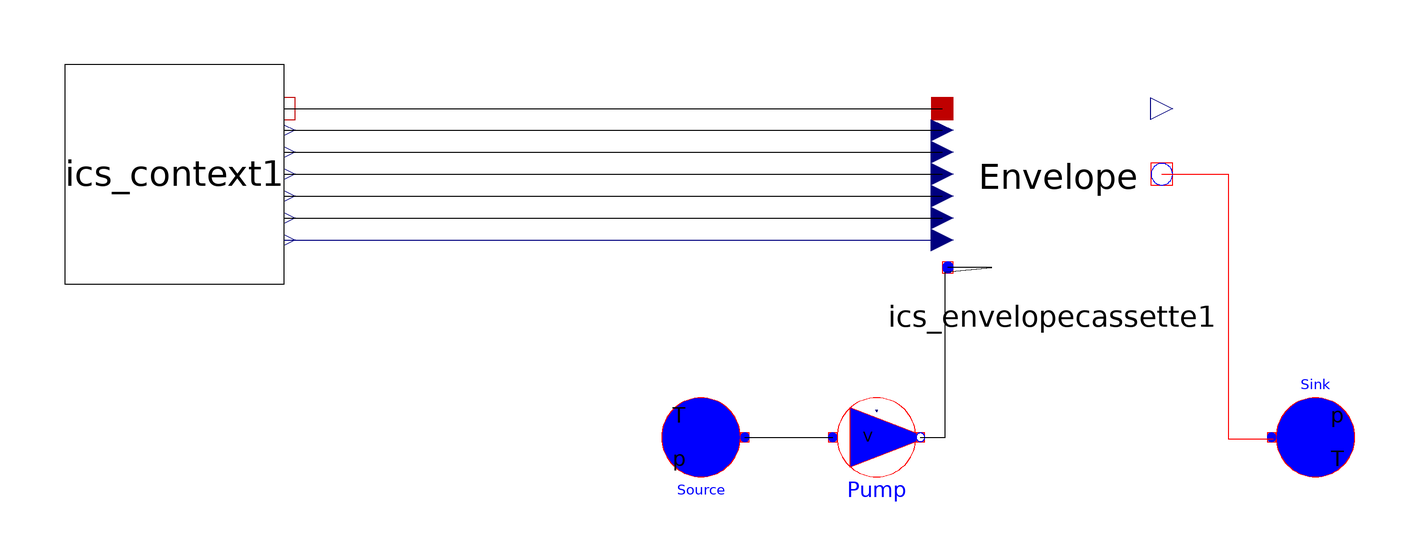

The component connection diagram of the Modelica model below, drawn from its own Placement and Line annotations.

model ICS_Skeleton "This model calculates the electrical and thermal generation of ICSolar. This model is used as a skeleton piece to hold together the other models until it is packages as an FMU."
    extends ICSolar.Parameters;
    Modelica.Thermal.FluidHeatFlow.Sources.Ambient Sink(medium = mediumHTF, constantAmbientPressure = 101325, constantAmbientTemperature = TAmb) "Thermal fluid sink, will be replaced with a tank later" annotation(Placement(visible = true, transformation(origin = {80, -20}, extent = {{-10, -10}, {10, 10}}, rotation = 0)));
    Modelica.Thermal.FluidHeatFlow.Sources.Ambient Source(medium = mediumHTF, useTemperatureInput = false, constantAmbientPressure = 101325, constantAmbientTemperature = TAmb) "Thermal fluid source" annotation(Placement(visible = true, transformation(origin = {-60, -20}, extent = {{-10, -10}, {10, 10}}, rotation = 180)));
    //[[20150211]]
    ICSolar.ICS_Context ics_context1(SurfOrientation = 40 * 2 * Modelica.Constants.pi / 360) annotation(Placement(visible = true, transformation(origin = {-180, 40}, extent = {{-25, -25}, {25, 25}}, rotation = 0)));
    ICSolar.Envelope.ICS_EnvelopeCassette ics_envelopecassette1 annotation(Placement(visible = true, transformation(origin = {20, 40}, extent = {{-25, -25}, {25, 25}}, rotation = 0)));
    Modelica.Thermal.FluidHeatFlow.Sources.VolumeFlow Pump(constantVolumeFlow = OneBranchFlow, m = 0.1, medium = mediumHTF, T0 = TAmb, T0fixed = false) "Fluid pump for thermal fluid" annotation(Placement(visible = true, transformation(origin = {-20, -20}, extent = {{-10, -10}, {10, 10}}, rotation = 0)));
  equation
    connect(ics_envelopecassette1.flowport_b, Sink.flowPort) annotation(Line(points = {{45, 40}, {60.0812, 40}, {60.0812, -20.2977}, {70.3654, -20.2977}, {70.3654, -20.2977}}, color = {255, 0, 0}));
    connect(Source.flowPort, Pump.flowPort_a) annotation(Line(points = {{-50, -20}, {-34, -20}, {-30, -20}}));
    connect(Pump.flowPort_b, ics_envelopecassette1.flowport_a) annotation(Line(points = {{-10, -20}, {-4.3554, -20}, {-4.3554, 17.6597}, {6.25, 18.75}, {-3.75, 18.75}}));
    connect(ics_context1.AOI, ics_envelopecassette1.AOI) annotation(Line(points = {{-155, 30}, {-5, 30}}));
    connect(ics_context1.SunAzi, ics_envelopecassette1.SunAzi) annotation(Line(points = {{-155, 35}, {-5, 35}}));
    connect(ics_context1.SunAlt, ics_envelopecassette1.SunAlt) annotation(Line(points = {{-155, 40}, {-5, 40}}));
    connect(ics_context1.SurfOrientation_out, ics_envelopecassette1.SurfaceOrientation) annotation(Line(points = {{-155, 45}, {-5, 45}}));
    connect(ics_context1.SurfTilt_out, ics_envelopecassette1.SurfaceTilt) annotation(Line(points = {{-155, 50}, {-5, 50}}));
    connect(ics_context1.TDryBul, ics_envelopecassette1.TAmb_in) annotation(Line(points = {{-155, 55}, {-5, 55}}));
    connect(ics_context1.DNI, ics_envelopecassette1.DNI) annotation(Line(points = {{-155, 25}, {-5, 25}}, color = {0, 0, 127}));
    annotation(Diagram(coordinateSystem(preserveAspectRatio = false, extent = {{-200, -100}, {200, 100}}), graphics), experiment(StartTime = 0, StopTime = 3.156e+07, Tolerance = 1e-06, Interval = 3600.68));
  end ICS_Skeleton;